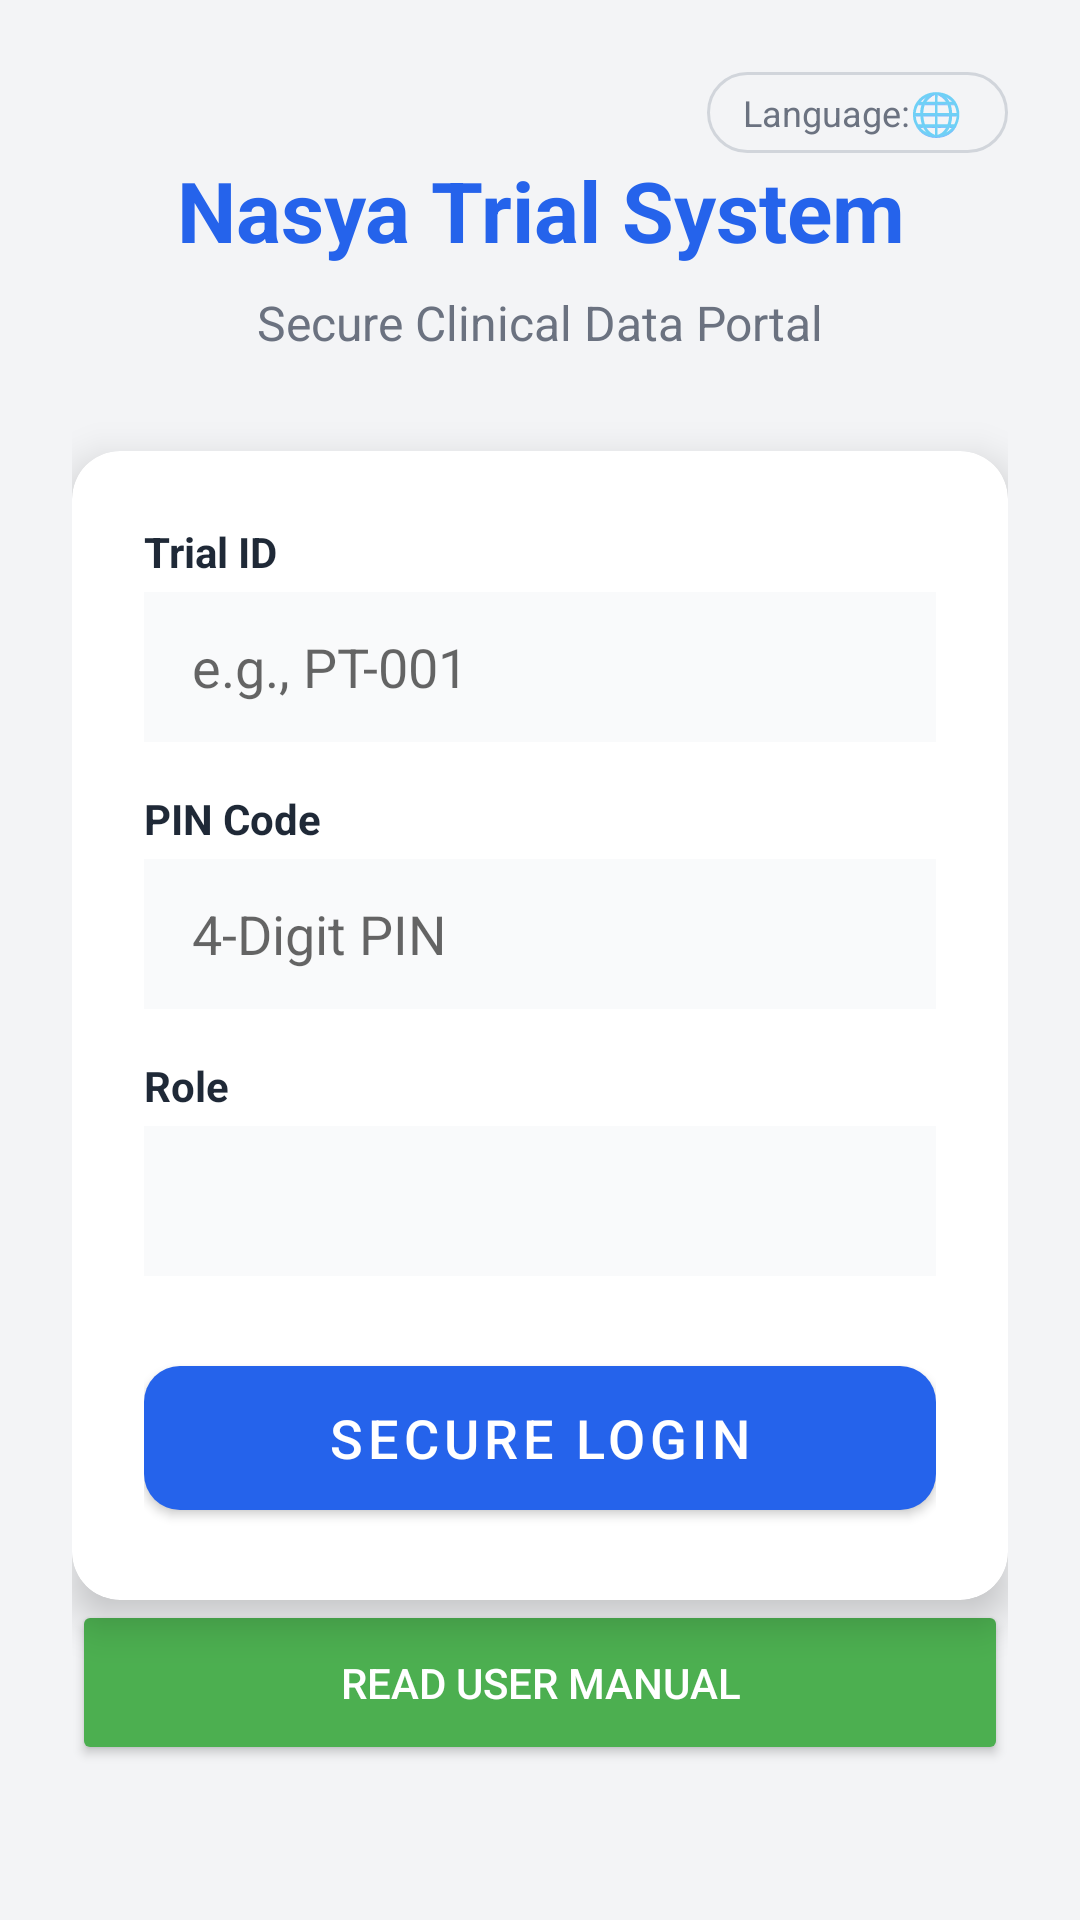

The Android layout XML behind this screen, and the referenced resources:
<!-- AndroidManifest.xml: application theme Theme.ClinicApp -->
<!-- res/layout/activity_main.xml -->
<?xml version="1.0" encoding="utf-8"?>
<RelativeLayout xmlns:android="http://schemas.android.com/apk/res/android"
    xmlns:app="http://schemas.android.com/apk/res-auto"
    android:layout_width="match_parent"
    android:layout_height="match_parent"
    android:padding="24dp"
    android:background="@color/backgroundColor">

    
    <LinearLayout
        android:layout_width="wrap_content"
        android:layout_height="wrap_content"
        android:layout_alignParentTop="true"
        android:layout_alignParentEnd="true"
        android:orientation="horizontal"
        android:gravity="center_vertical"
        android:background="@drawable/language_bg"
        android:paddingHorizontal="12dp"
        android:paddingVertical="4dp">

        <TextView
            android:id="@+id/tvLanguageLabel"
            android:layout_width="wrap_content"
            android:layout_height="wrap_content"
            android:text="@string/language_label"
            android:textSize="12sp"
            android:textColor="@color/textSecondary"/>

        <TextView
            android:layout_width="wrap_content"
            android:layout_height="wrap_content"
            android:text="🌐 "
            android:textSize="14sp"/>

        <Spinner
            android:id="@+id/spinLanguage"
            android:layout_width="wrap_content"
            android:layout_height="wrap_content"
            android:background="@android:color/transparent"
            android:spinnerMode="dropdown" />
    </LinearLayout>

    <LinearLayout
        android:layout_width="match_parent"
        android:layout_height="wrap_content"
        android:layout_centerInParent="true"
        android:orientation="vertical">

        <TextView
            android:layout_width="match_parent"
            android:layout_height="wrap_content"
            android:text="@string/nasya_trial_system"
            android:textAlignment="center"
            android:textColor="@color/primaryColor"
            android:textSize="28sp"
            android:textStyle="bold"
            android:layout_marginBottom="8dp" />

        <TextView
            android:layout_width="match_parent"
            android:layout_height="wrap_content"
            android:text="@string/secure_clinical_data_portal"
            android:textAlignment="center"
            android:textColor="@color/textSecondary"
            android:textSize="16sp"
            android:layout_marginBottom="32dp" />

        <androidx.cardview.widget.CardView
            android:layout_width="match_parent"
            android:layout_height="wrap_content"
            app:cardCornerRadius="16dp"
            app:cardElevation="8dp"
            app:cardBackgroundColor="@color/surfaceColor">

            <LinearLayout
                android:layout_width="match_parent"
                android:layout_height="wrap_content"
                android:orientation="vertical"
                android:padding="24dp">

                <TextView
                    android:layout_width="wrap_content"
                    android:layout_height="wrap_content"
                    android:text="@string/trial_id"
                    android:textColor="@color/textPrimary"
                    android:textStyle="bold"
                    android:layout_marginBottom="4dp" />

                <EditText
                    android:id="@+id/etTrialId"
                    android:layout_width="match_parent"
                    android:layout_height="50dp"
                    android:background="#F9FAFB"
                    android:hint="@string/trial_id_hint"
                    android:inputType="textCapCharacters"
                    android:paddingHorizontal="16dp"
                    android:layout_marginBottom="16dp" />

                <TextView
                    android:layout_width="wrap_content"
                    android:layout_height="wrap_content"
                    android:text="@string/pin_code"
                    android:textColor="@color/textPrimary"
                    android:textStyle="bold"
                    android:layout_marginBottom="4dp" />

                <EditText
                    android:id="@+id/etPin"
                    android:layout_width="match_parent"
                    android:layout_height="50dp"
                    android:background="#F9FAFB"
                    android:hint="@string/pin_hint"
                    android:inputType="numberPassword"
                    android:maxLength="4"
                    android:paddingHorizontal="16dp"
                    android:layout_marginBottom="16dp" />

                <TextView
                    android:layout_width="wrap_content"
                    android:layout_height="wrap_content"
                    android:text="@string/role"
                    android:textColor="@color/textPrimary"
                    android:textStyle="bold"
                    android:layout_marginBottom="4dp" />

                <Spinner
                    android:id="@+id/spinRole"
                    android:layout_width="match_parent"
                    android:layout_height="50dp"
                    android:background="#F9FAFB"
                    android:layout_marginBottom="24dp" />

                <com.google.android.material.button.MaterialButton
                    android:id="@+id/btnLogin"
                    android:layout_width="match_parent"
                    android:layout_height="60dp"
                    android:text="@string/secure_login"
                    android:textSize="18sp"
                    app:cornerRadius="12dp" />
            </LinearLayout>
        </androidx.cardview.widget.CardView>

        <Button
            android:id="@+id/btnUserManual"
            android:layout_width="match_parent"
            android:layout_height="55dp"
            android:text="@string/read_user_manual"
            android:backgroundTint="#4CAF50"
            android:textColor="#FFFFFF" />
    </LinearLayout>
</RelativeLayout>
<!-- resources referenced by this layout -->
<resources>
  <color name="backgroundColor">#F3F4F6</color>
  <color name="primaryColor">#2563EB</color>
  <color name="surfaceColor">#FFFFFF</color>
  <color name="textPrimary">#1F2937</color>
  <color name="textSecondary">#6B7280</color>
  <!-- drawable language_bg (drawable) -->
  <?xml version="1.0" encoding="utf-8"?>
  <shape xmlns:android="http://schemas.android.com/apk/res/android">
      <solid android:color="#F3F4F6"/>
      <corners android:radius="20dp"/>
      <stroke android:width="1dp" android:color="#D1D5DB"/>
  </shape>
  <string name="language_label">Language: </string>
  <string name="nasya_trial_system">Nasya Trial System</string>
  <string name="pin_code">PIN Code</string>
  <string name="pin_hint">4-Digit PIN</string>
  <string name="read_user_manual">READ USER MANUAL</string>
  <string name="role">Role</string>
  <string name="secure_clinical_data_portal">Secure Clinical Data Portal</string>
  <string name="secure_login">Secure Login</string>
  <string name="trial_id">Trial ID</string>
  <string name="trial_id_hint">e.g., PT-001</string>
  <style name="Theme.ClinicApp" parent="Theme.MaterialComponents.Light.NoActionBar">
          <item name="colorPrimary">@color/primaryColor</item>
          <item name="colorPrimaryVariant">@color/primaryDarkColor</item>
          <item name="colorOnPrimary">@color/surfaceColor</item>
          <item name="colorSecondary">@color/secondaryColor</item>
          <item name="colorOnSecondary">@color/surfaceColor</item>
          <item name="android:statusBarColor">?attr/colorPrimaryVariant</item>
          <item name="android:windowBackground">@color/backgroundColor</item>
      </style>
  <color name="primaryDarkColor">#1E40AF</color>
  <color name="secondaryColor">#10B981</color>
</resources>
